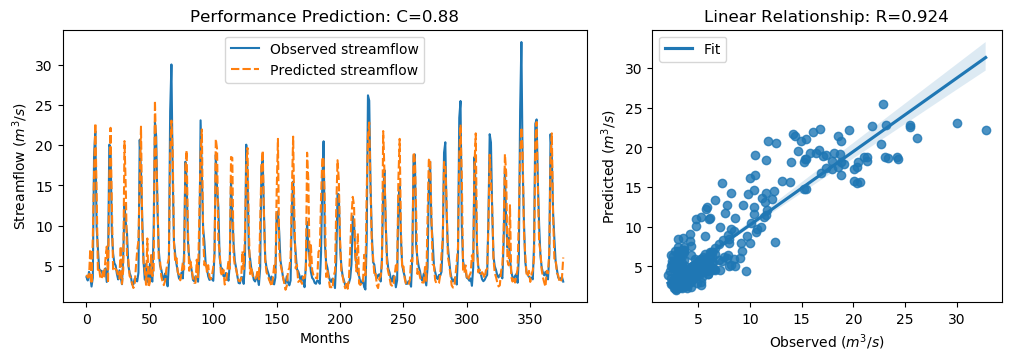

Data behind this chart, as committed beside it:
y_true, y_pred, y_true_scaled, y_pred_scaled
3.63, 3.921, -0.5645, -0.5232
3.21, 3.576, -0.6243, -0.5723
4.29, 3.628, -0.4707, -0.5649
3.67, 7.097, -0.5589, -0.07163
2.46, 2.793, -0.7309, -0.6836
3.54, 8.535, -0.5773, 0.1329
18.82, 16.54, 1.595, 1.271
21.76, 22.73, 2.013, 2.151
9.83, 14.18, 0.3169, 0.9359
7.16, 4.529, -0.06268, -0.4367
4.67, 4.762, -0.4167, -0.4036
4.44, 3.423, -0.4494, -0.5939
4.4, 3.439, -0.4551, -0.5916
3.83, 4.32, -0.5361, -0.4664
4.42, 3.711, -0.4522, -0.553
4.72, 5.922, -0.4096, -0.2387
3.03, 7.412, -0.6499, -0.02678
4.87, 2.891, -0.3883, -0.6697
20.07, 15.82, 1.773, 1.168
19.62, 22.15, 1.709, 2.069
9.33, 12.76, 0.2458, 0.7336
6.56, 4.608, -0.148, -0.4255
5.37, 4.867, -0.3172, -0.3886
5.07, 4.592, -0.3598, -0.4277
4.02, 4.466, -0.5091, -0.4457
3.34, 3.662, -0.6058, -0.56
4.47, 3.438, -0.4451, -0.5919
3.61, 7.474, -0.5674, -0.0181
2.75, 2.782, -0.6897, -0.685
6.28, 4.546, -0.1878, -0.4343
12.55, 20.51, 0.7036, 1.835
10.44, 14.67, 0.4036, 1.005
9.01, 6, 0.2003, -0.2276
5.12, 5.781, -0.3527, -0.2587
4.16, 3.779, -0.4892, -0.5434
3.72, 3.506, -0.5518, -0.5822
2.73, 2.815, -0.6925, -0.6804
2.73, 2.281, -0.6925, -0.7563
3.43, 2.687, -0.593, -0.6986
3.4, 4.911, -0.5972, -0.3824
3.1, 6.904, -0.6399, -0.09904
4.17, 8.169, -0.4878, 0.08083
20.66, 15.62, 1.857, 1.14
16.78, 22.29, 1.305, 2.089
10.67, 9.765, 0.4363, 0.3077
5.59, 5.421, -0.2859, -0.3099
3.31, 4.509, -0.61, -0.4396
5.26, 2.672, -0.3328, -0.7008
3.05, 8.427, -0.647, 0.1174
3.04, 2.345, -0.6484, -0.7472
5.26, 3.006, -0.3328, -0.6533
3.41, 6.37, -0.5958, -0.175
3.07, 3.75, -0.6442, -0.5475
9.62, 4.417, 0.2871, -0.4526
22.89, 25.52, 2.174, 2.547
21.04, 18.8, 1.911, 1.592
12.14, 13.47, 0.6453, 0.8342
7.0, 5.839, -0.08543, -0.2504
5.08, 5.726, -0.3584, -0.2666
4.58, 3.717, -0.4295, -0.5522
... 317 more rows
